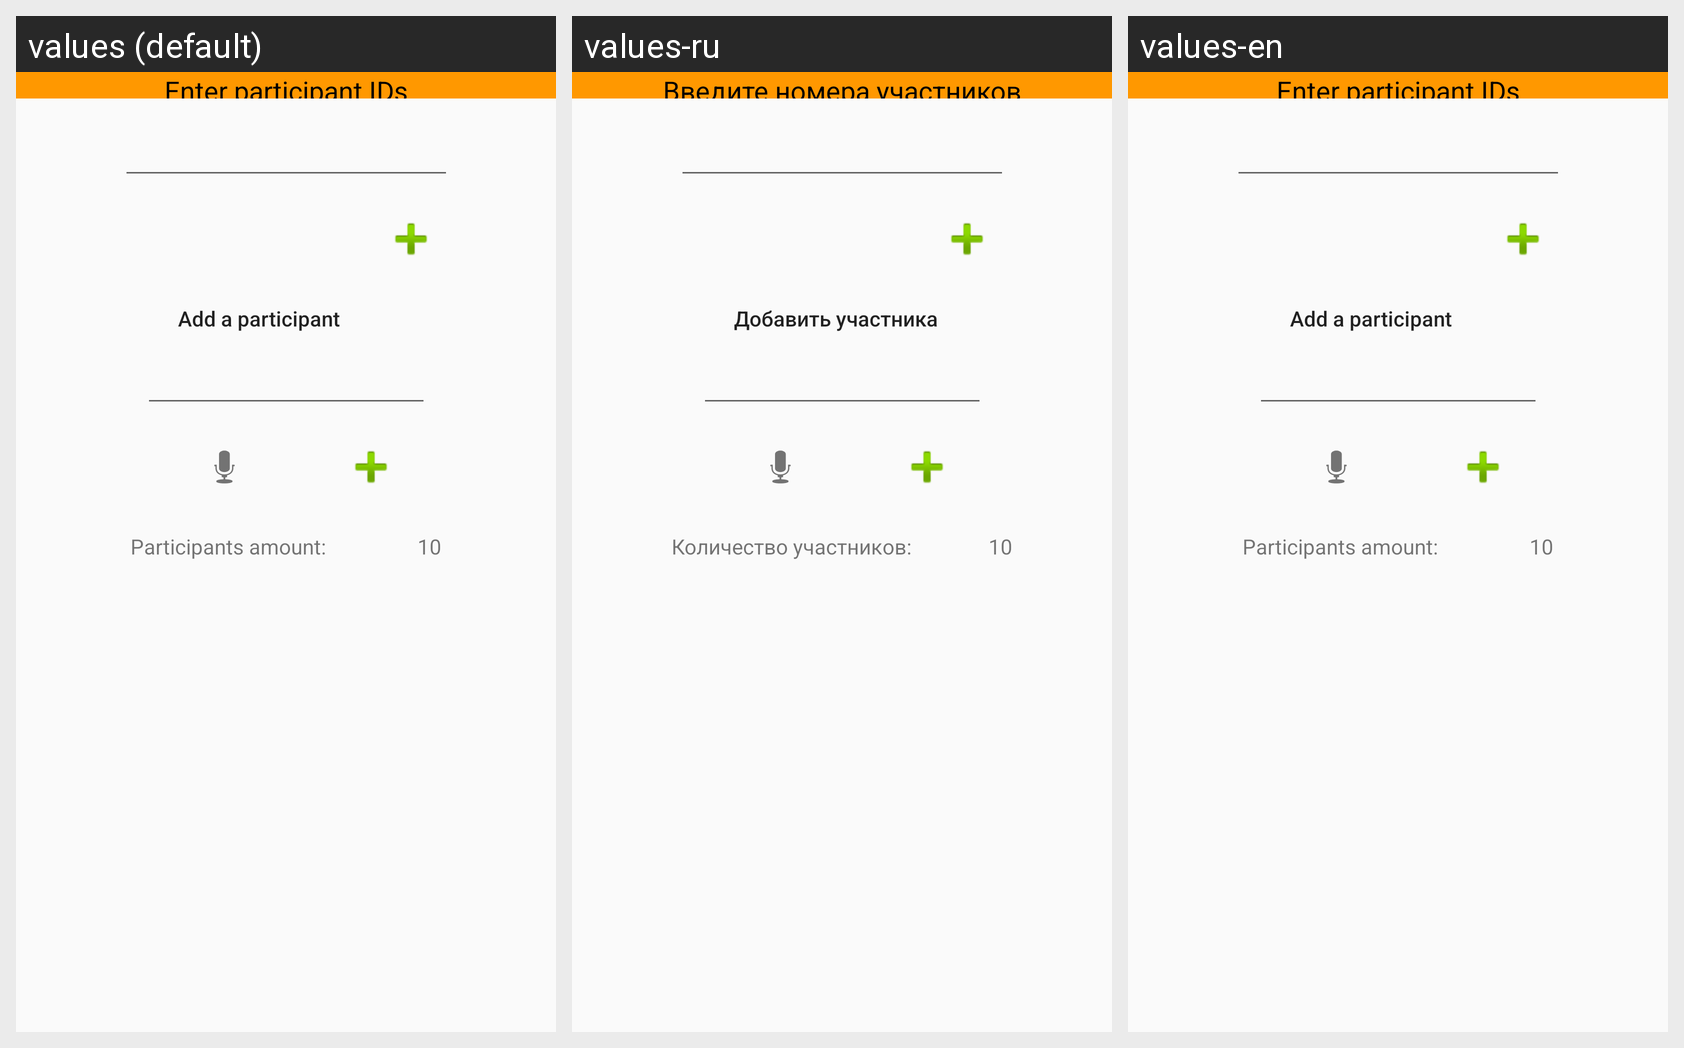

The same Android screen rendered under several of its app's locales, left to right. List the strings drawn on it with the default value and each locale's translation.
Android screen res/layout/activity_settingsrunners.xml rendered under 3 locales, left to right: values (default), values-ru, values-en. Device: Nexus 5 (rendered at 1080×1920; each locale shown at half size, 540×960, under a caption strip naming it); theme AppTheme.
Strings drawn on this screen, with the default value and each locale's value (text and hints the layout hard-codes, and strings that could not be matched under every locale, appear in the picture but are not listed):

_err_Empty
  values: Enter participant IDs
  values-ru: Введите номера участников
  values-en: Enter participant IDs

_participantNumSettings
  values: Participants amount:
  values-ru: Количество участников:
  values-en: Participants amount:

_add_One
  values: Add a participant
  values-ru: Добавить участника
  values-en: Add a participant
